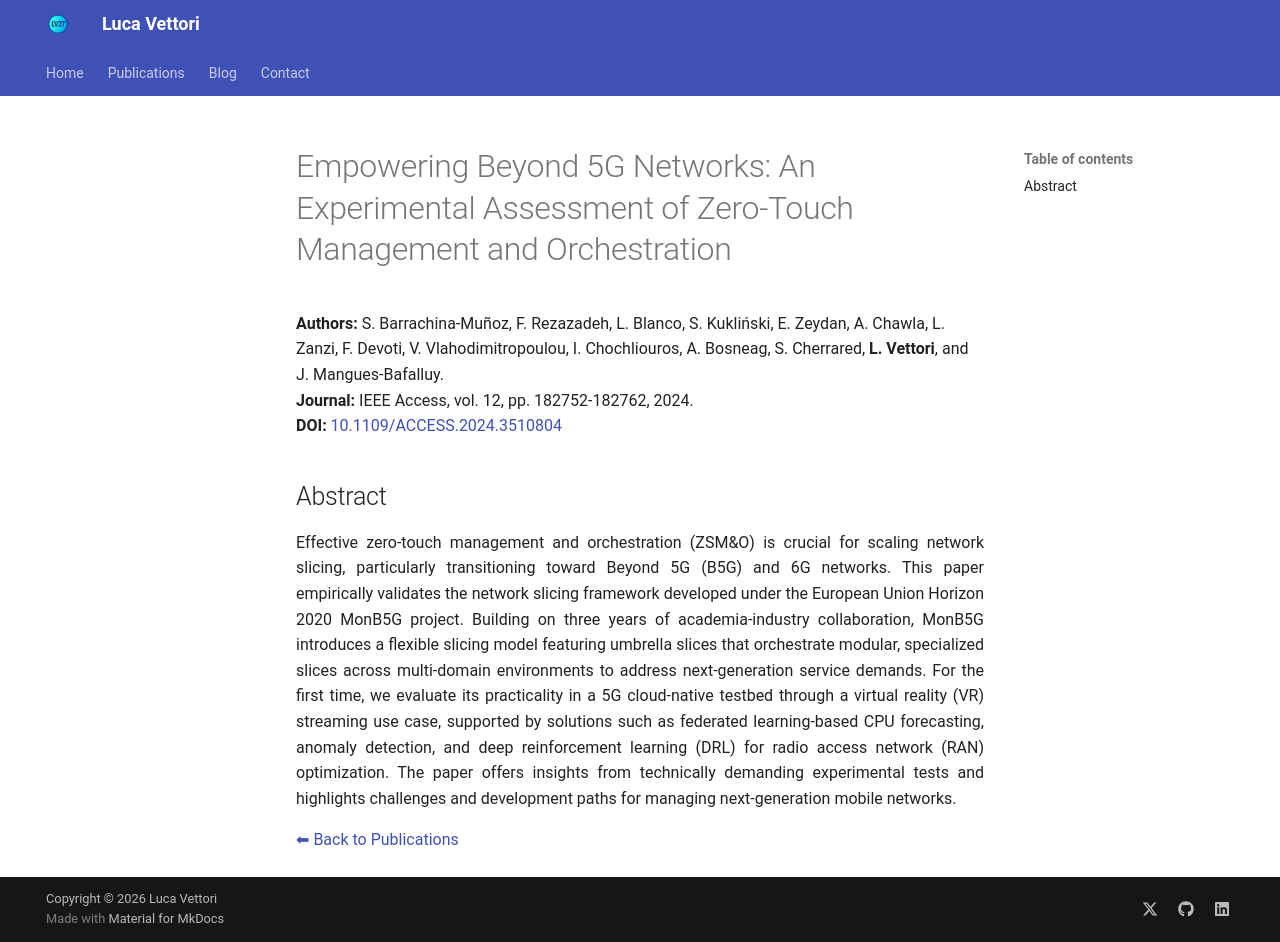

repository: LucaV27/LucaV27.github.io · page: publications/2024_ACCESS_Barrachina/index.html · generator: mkdocs

# Empowering Beyond 5G Networks: An Experimental Assessment of Zero-Touch Management and Orchestration

**Authors:** S. Barrachina-Muñoz, F. Rezazadeh, L. Blanco, S. Kukliński, E. Zeydan, A. Chawla, L. Zanzi, F. Devoti, V. Vlahodimitropoulou, I. Chochliouros, A. Bosneag, S. Cherrared, **L. Vettori**, and J. Mangues-Bafalluy.  
**Journal:** IEEE Access, vol. 12, pp. 182752-182762, 2024.  
**DOI:** <a href="https://doi.org/10.1109/ACCESS.2024.3510804" target="_blank" rel="noopener noreferrer">10.1109/ACCESS.2024.3510804</a>

## Abstract

Effective zero-touch management and orchestration (ZSM&O) is crucial for scaling network slicing, particularly transitioning toward Beyond 5G (B5G) and 6G networks. This paper empirically validates the network slicing framework developed under the European Union Horizon 2020 MonB5G project. Building on three years of academia-industry collaboration, MonB5G introduces a flexible slicing model featuring umbrella slices that orchestrate modular, specialized slices across multi-domain environments to address next-generation service demands. For the first time, we evaluate its practicality in a 5G cloud-native testbed through a virtual reality (VR) streaming use case, supported by solutions such as federated learning-based CPU forecasting, anomaly detection, and deep reinforcement learning (DRL) for radio access network (RAN) optimization. The paper offers insights from technically demanding experimental tests and highlights challenges and development paths for managing next-generation mobile networks.
{ style="text-align: justify" }

[⬅ Back to Publications](index_journals.md)
